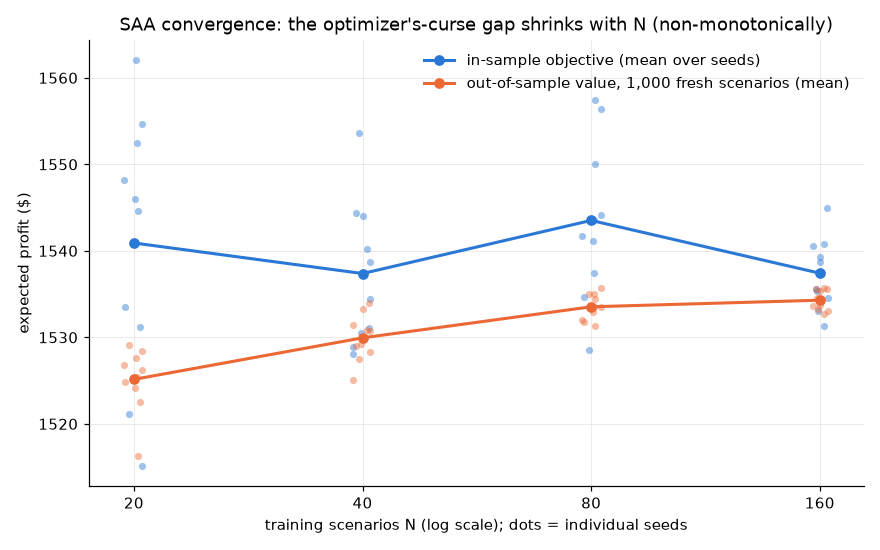

Source data for this figure (header and first rows):
n_scenarios, seed, in_sample, out_of_sample, solver_objective, optimal, mip_gap, build_seconds, solve_seconds
20, 101, 1553, 1525, 1553, True, 9.662357074379965e-05, 0.7894, 3.365
20, 102, 1521, 1529, 1521, True, 9.981979613739196e-05, 0.8704, 3.411
20, 103, 1533, 1525, 1533, True, 9.983618429212717e-05, 0.8649, 4.281
20, 104, 1548, 1527, 1548, True, 9.957557285295189e-05, 0.8302, 2.825
20, 105, 1531, 1523, 1531, True, 9.934869707549654e-05, 0.8249, 3.681
20, 106, 1555, 1526, 1555, True, 9.957234213266485e-05, 0.9, 2.498
20, 107, 1562, 1528, 1562, True, 9.807950904674141e-05, 0.8135, 2.679
20, 108, 1545, 1516, 1545, True, 8.937319344193216e-05, 0.8629, 2.423
20, 109, 1546, 1524, 1546, True, 9.897086988817822e-05, 0.8347, 3.116
20, 110, 1515, 1528, 1515, True, 9.993686734096997e-05, 0.8113, 2.876
40, 101, 1531, 1534, 1531, True, 9.959815072053836e-05, 1.529, 4.315
40, 102, 1528, 1525, 1528, True, 6.590856467326354e-05, 1.643, 5.316
40, 103, 1534, 1528, 1534, True, 3.2732218024770527e-06, 1.747, 5.874
40, 104, 1529, 1531, 1529, True, 9.453406920490079e-05, 1.759, 5.094
40, 105, 1540, 1531, 1540, True, 9.715069863276206e-05, 1.935, 4.88
40, 106, 1544, 1529, 1544, True, 1.122137491773973e-05, 1.755, 6.814
40, 107, 1539, 1531, 1539, True, 9.924122932290906e-05, 1.661, 3.96
40, 108, 1544, 1533, 1544, True, 9.067878983759336e-05, 1.738, 5.934
40, 109, 1554, 1527, 1554, True, 9.684071293216849e-05, 1.961, 6.016
40, 110, 1531, 1529, 1531, True, 7.853340462816375e-05, 1.962, 5.828
80, 101, 1542, 1532, 1542, True, 9.858951337248222e-05, 3.62, 9.557
80, 102, 1535, 1532, 1535, True, 9.972979482473533e-05, 3.502, 9.231
80, 103, 1557, 1531, 1557, True, 9.565298306992692e-05, 4.096, 10.24
80, 104, 1544, 1534, 1544, True, 9.453813068093779e-05, 3.838, 14.54
80, 105, 1541, 1533, 1541, True, 9.870948579363624e-05, 4.455, 10.29
80, 106, 1529, 1535, 1529, True, 9.976424436599738e-05, 4.067, 12.36
80, 107, 1544, 1536, 1544, True, 9.765075994755637e-05, 3.887, 11
80, 108, 1556, 1534, 1556, True, 9.968092543241558e-05, 3.877, 9.814
80, 109, 1550, 1534, 1550, True, 3.537121355644408e-05, 4.169, 8.133
80, 110, 1537, 1535, 1537, True, 9.989207098966465e-05, 4.184, 9.69
160, 101, 1541, 1533, 1541, True, 8.949133477337382e-05, 8.36, 14.78
160, 102, 1533, 1533, 1533, True, 9.993108332778746e-05, 8.361, 26.94
160, 103, 1541, 1534, 1541, True, 9.824866443160973e-05, 9.014, 24.16
160, 104, 1531, 1536, 1531, True, 9.648144813594618e-05, 8.639, 28.7
160, 105, 1539, 1535, 1539, True, 2.402503802398287e-05, 9.34, 22.87
160, 106, 1536, 1536, 1536, True, 9.886437192124892e-05, 9.222, 26.36
160, 107, 1539, 1534, 1539, True, 3.7804496710150176e-05, 8.612, 30.92
160, 108, 1545, 1536, 1545, True, 8.162343534716701e-05, 9.162, 18.82
160, 109, 1535, 1533, 1535, True, 9.319832358744336e-05, 9.31, 20.6
160, 110, 1535, 1535, 1535, True, 9.727091374299859e-05, 8.634, 25.55
